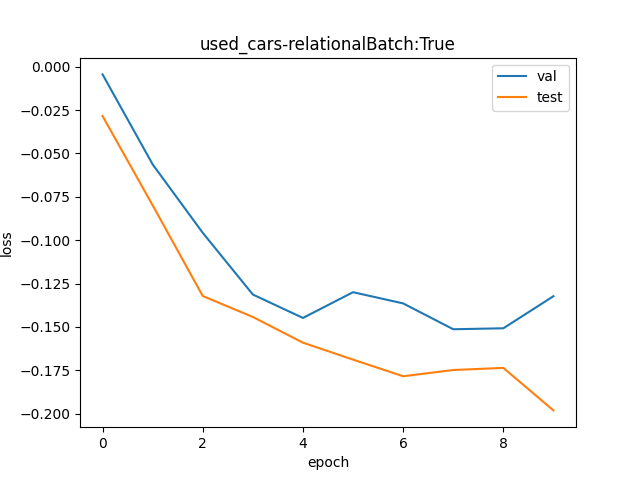

Values plotted in this chart, from the file beside it:
val, test
0.9956, 0.972
0.9452, 0.9232
0.9087, 0.8762
0.8769, 0.8656
0.8652, 0.8529
0.8781, 0.8446
0.8724, 0.8366
0.8595, 0.8396
0.86, 0.8406
0.8761, 0.8202
